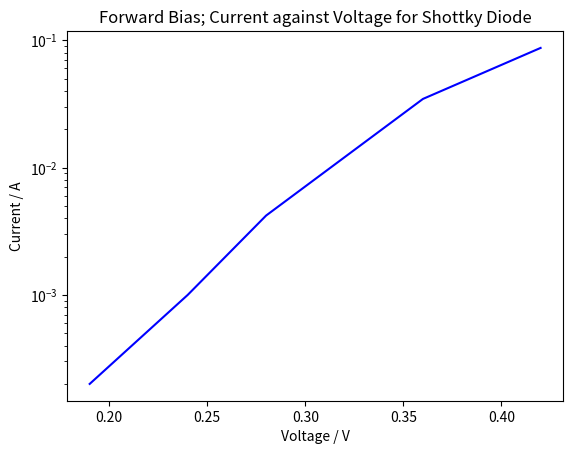

Here is the Python script that generated this plot:
# -*- coding: utf-8 -*-
"""
Spyder Editor

This is a temporary script file.
"""

import numpy as np
import matplotlib.pyplot as plt
from scipy.optimize import curve_fit as cf

#for graph 1 enter data here
voltage_forward = [0.19,0.24,0.28,0.36,0.42]
current_forward = [0.0002,0.001,0.0042,0.0346,0.0870]

#for graph 2 enter data here
voltage_backwards = [8.94,12.12,14.98,16.83,18.00,20.00]
current_backwards = [0.20*10**(-6),1.44*10**(-6),1.77*10**(-6),1.98*10**(-6),2.10*10**(-6),2.33*10**(-6)]



plt.ylabel("Current / A")
plt.xlabel("Voltage / V")

#plot first graph

plt.yscale("log")
plt.plot(voltage_forward, current_forward, "b")
plt.title("Forward Bias; Current against Voltage for Shottky Diode")


#plot second graph

"""
plt.plot (voltage_backwards,current_backwards, "r")
plt.title("Reverse Bias; Voltage against Current for shottky")
"""

#use to find I_s and T from graph 1
lncurrent=[]
for i in range (len(current_forward)):
    lncurrent.append(np.log(current_forward[i]))
